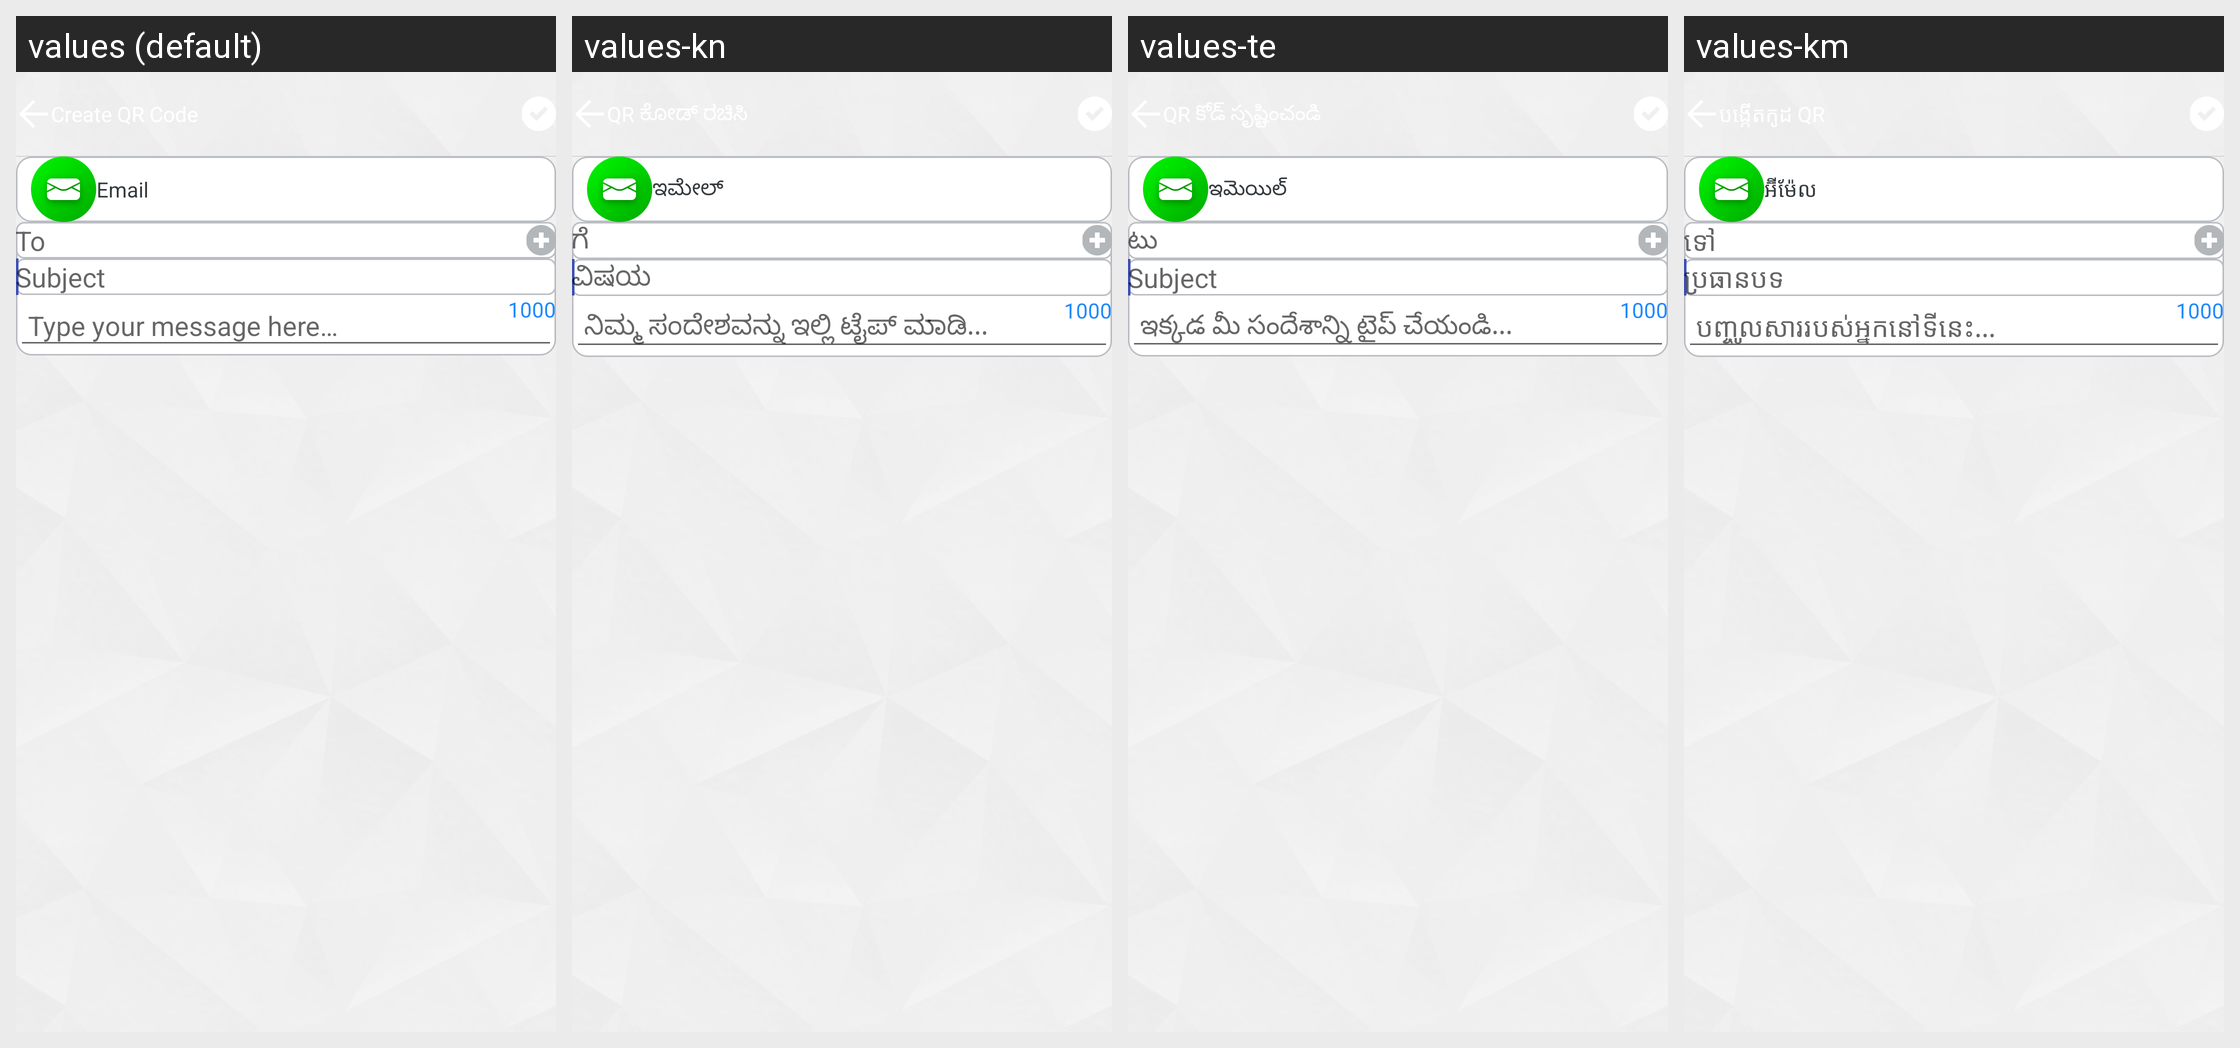

Strings drawn on this Android screen and how each of the app's shown locales translates them:
Android screen res/layout/subview_create_email.xml rendered under 4 locales, left to right: values (default), values-kn, values-te, values-km. Device: Nexus 5 (rendered at 1080×1920; each locale shown at half size, 540×960, under a caption strip naming it); theme Theme.AppCompat.Light.NoActionBar.FullScreen.
Other locales in the repository, not shown: values-af, values-am, values-ar, values-az, values-be, values-bg, values-bn, values-bs, values-ca, values-cs, values-da, values-de, values-el, values-en, values-en-rGB, values-es, values-es-rUS, values-et, values-eu, values-fa, values-fi, values-fr, values-fr-rCA, values-gl, values-gu, values-hi, values-hr, values-hu, values-hy, values-id, values-in, values-is, values-it, values-iw, values-ja, values-ka, values-kk, values-ko, values-ky, values-lo, values-lt, values-lv, values-mk, values-ml, values-mn, values-mr, values-ms, values-my, values-nb, values-ne, values-nl, values-pa, values-pl, values-pt, values-pt-rBR, values-pt-rPT, values-ro, values-ru, values-si, values-sk, values-sl, values-sq, values-sr, values-sv, values-sw, values-ta, values-th, values-tl, values-tr, values-uk, values-ur, values-uz, values-vi, values-zh-rCN, values-zh-rHK, values-zh-rTW, values-zu.
Strings drawn on this screen, with the default value and each locale's value (text and hints the layout hard-codes, and strings that could not be matched under every locale, appear in the picture but are not listed):

lbl_email
  values: Email
  values-kn: ಇಮೇಲ್
  values-te: ఇమెయిల్
  values-km: អ៊ីម៉ែល

lbl_to
  values: To
  values-kn: ಗೆ
  values-te: టు
  values-km: ទៅ

lbl_subject
  values: Subject
  values-kn: ವಿಷಯ
  values-te: Subject
  values-km: ប្រធានបទ

lbl_type_your_message
  values: Type your message here…
  values-kn: ನಿಮ್ಮ ಸಂದೇಶವನ್ನು ಇಲ್ಲಿ ಟೈಪ್ ಮಾಡಿ...
  values-te: ఇక్కడ మీ సందేశాన్ని టైప్ చేయండి...
  values-km: បញ្ចូលសាររបស់អ្នកនៅទីនេះ...
